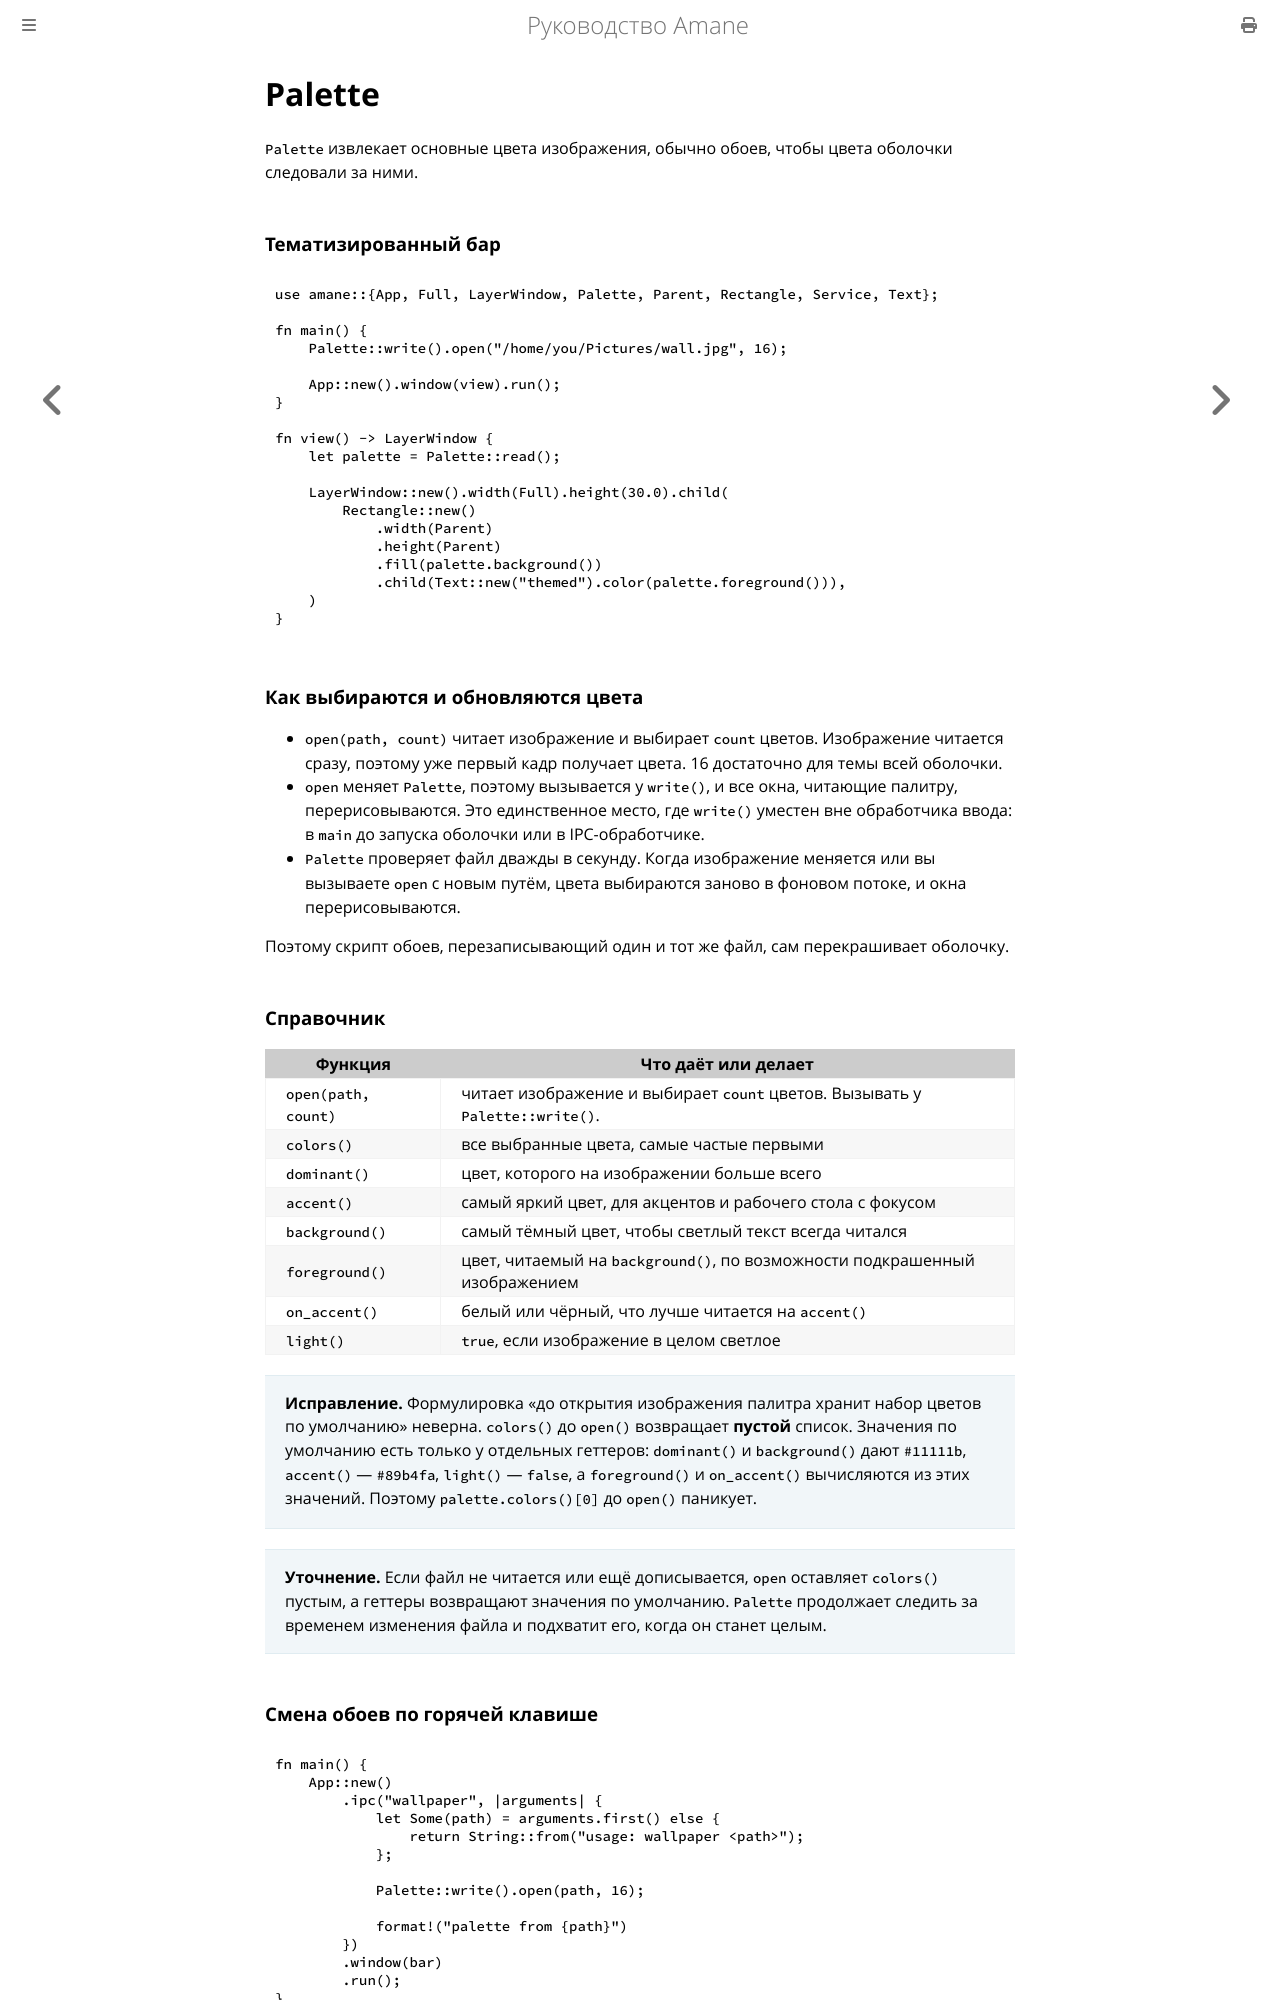

repository: wesdyqq/amane-ru · page: palette.html · generator: mdbook

# Palette

`Palette` извлекает основные цвета изображения, обычно обоев, чтобы цвета оболочки следовали за ними.

### Тематизированный бар

```rust
use amane::{App, Full, LayerWindow, Palette, Parent, Rectangle, Service, Text};

fn main() {
    Palette::write().open("/home/you/Pictures/wall.jpg", 16);

    App::new().window(view).run();
}

fn view() -> LayerWindow {
    let palette = Palette::read();

    LayerWindow::new().width(Full).height(30.0).child(
        Rectangle::new()
            .width(Parent)
            .height(Parent)
            .fill(palette.background())
            .child(Text::new("themed").color(palette.foreground())),
    )
}
```

### Как выбираются и обновляются цвета

- `open(path, count)` читает изображение и выбирает `count` цветов. Изображение читается сразу, поэтому уже первый кадр получает цвета. 16 достаточно для темы всей оболочки.
- `open` меняет `Palette`, поэтому вызывается у `write()`, и все окна, читающие палитру, перерисовываются. Это единственное место, где `write()` уместен вне обработчика ввода: в `main` до запуска оболочки или в IPC-обработчике.
- `Palette` проверяет файл дважды в секунду. Когда изображение меняется или вы вызываете `open` с новым путём, цвета выбираются заново в фоновом потоке, и окна перерисовываются.

Поэтому скрипт обоев, перезаписывающий один и тот же файл, сам перекрашивает оболочку.

### Справочник

| Функция | Что даёт или делает |
|---|---|
| `open(path, count)` | читает изображение и выбирает `count` цветов. Вызывать у `Palette::write()`. |
| `colors()` | все выбранные цвета, самые частые первыми |
| `dominant()` | цвет, которого на изображении больше всего |
| `accent()` | самый яркий цвет, для акцентов и рабочего стола с фокусом |
| `background()` | самый тёмный цвет, чтобы светлый текст всегда читался |
| `foreground()` | цвет, читаемый на `background()`, по возможности подкрашенный изображением |
| `on_accent()` | белый или чёрный, что лучше читается на `accent()` |
| `light()` | `true`, если изображение в целом светлое |

> **Исправление.** Формулировка «до открытия изображения палитра хранит набор цветов по умолчанию» неверна. `colors()` до `open()` возвращает **пустой** список. Значения по умолчанию есть только у отдельных геттеров: `dominant()` и `background()` дают `#11111b`, `accent()` — `#89b4fa`, `light()` — `false`, а `foreground()` и `on_accent()` вычисляются из этих значений. Поэтому `palette.colors()[0]` до `open()` паникует.

> **Уточнение.** Если файл не читается или ещё дописывается, `open` оставляет `colors()` пустым, а геттеры возвращают значения по умолчанию. `Palette` продолжает следить за временем изменения файла и подхватит его, когда он станет целым.
